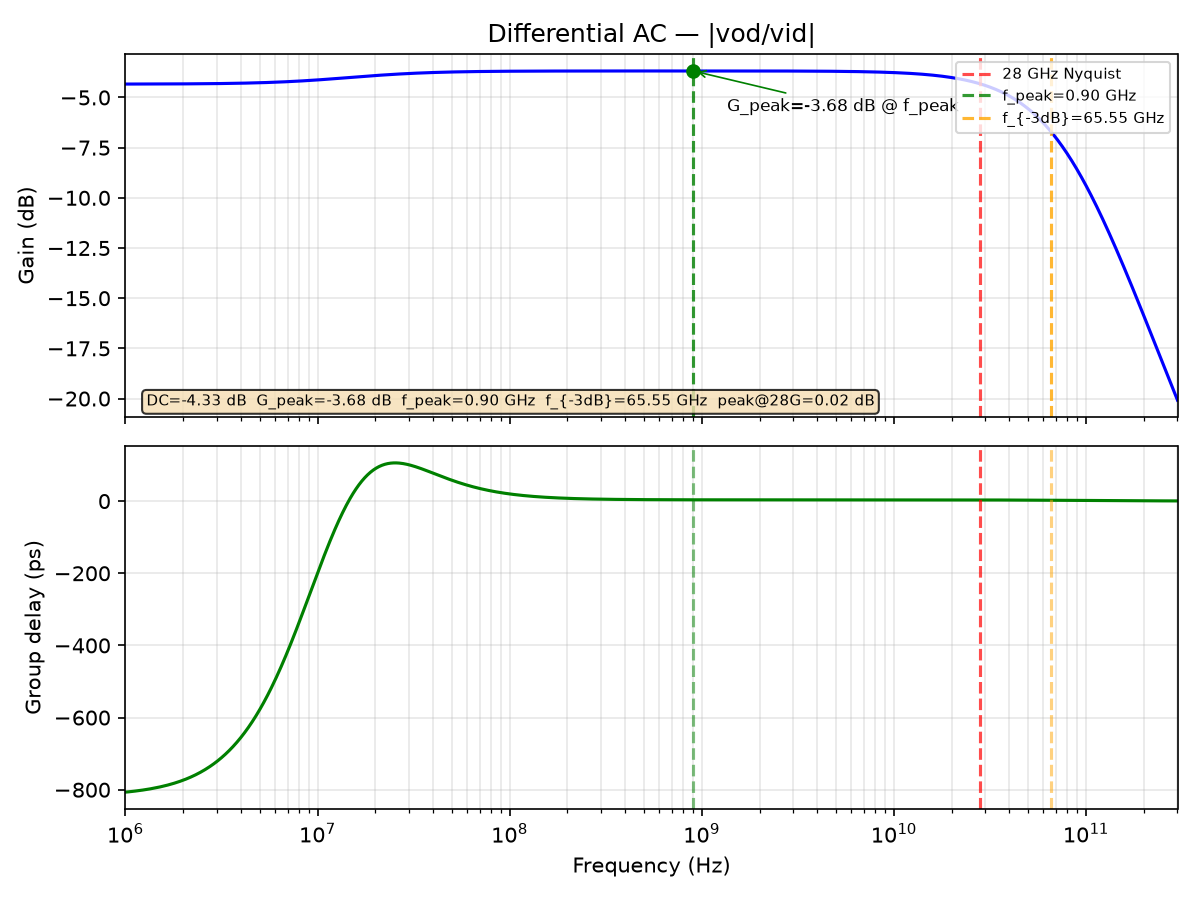

Source data for this figure (header and first rows):
freq_Hz, gain_dB, gd_ps
1000000, -4.332, -806.6
1011584, -4.332, -806.5
1023302, -4.332, -806.2
1035156, -4.332, -805.9
1047147, -4.332, -805.7
1059277, -4.332, -805.4
1071548, -4.332, -805.1
1083961, -4.332, -804.8
1096517, -4.332, -804.5
1109219, -4.332, -804.1
1122068, -4.332, -803.8
1135067, -4.332, -803.5
1148215, -4.331, -803.2
1161516, -4.331, -802.8
1174971, -4.331, -802.4
1188582, -4.331, -802.1
1202350, -4.331, -801.7
1216278, -4.331, -801.3
1230368, -4.331, -800.9
1244620, -4.331, -800.5
1259038, -4.331, -800.1
1273622, -4.331, -799.7
1288376, -4.33, -799.3
1303300, -4.33, -798.9
1318398, -4.33, -798.4
1333670, -4.33, -798
1349119, -4.33, -797.5
1364747, -4.33, -797
1380557, -4.33, -796.5
1396549, -4.33, -796.1
1412727, -4.329, -795.5
1429092, -4.329, -795
1445646, -4.329, -794.5
1462392, -4.329, -793.9
1479333, -4.329, -793.4
1496469, -4.329, -792.8
1513804, -4.329, -792.2
1531340, -4.328, -791.6
1549079, -4.328, -791
1567024, -4.328, -790.4
1585176, -4.328, -789.8
1603539, -4.328, -789.1
1622114, -4.328, -788.5
1640904, -4.327, -787.8
1659913, -4.327, -787.1
1679141, -4.327, -786.4
1698592, -4.327, -785.7
1718269, -4.327, -784.9
1738173, -4.326, -784.1
1758308, -4.326, -783.4
1778676, -4.326, -782.6
1799280, -4.326, -781.8
1820123, -4.325, -781
1841207, -4.325, -780.1
1862536, -4.325, -779.2
1884111, -4.325, -778.3
1905937, -4.325, -777.5
1928015, -4.324, -776.5
1950349, -4.324, -775.6
1972942, -4.324, -774.6
... 1,036 more rows
